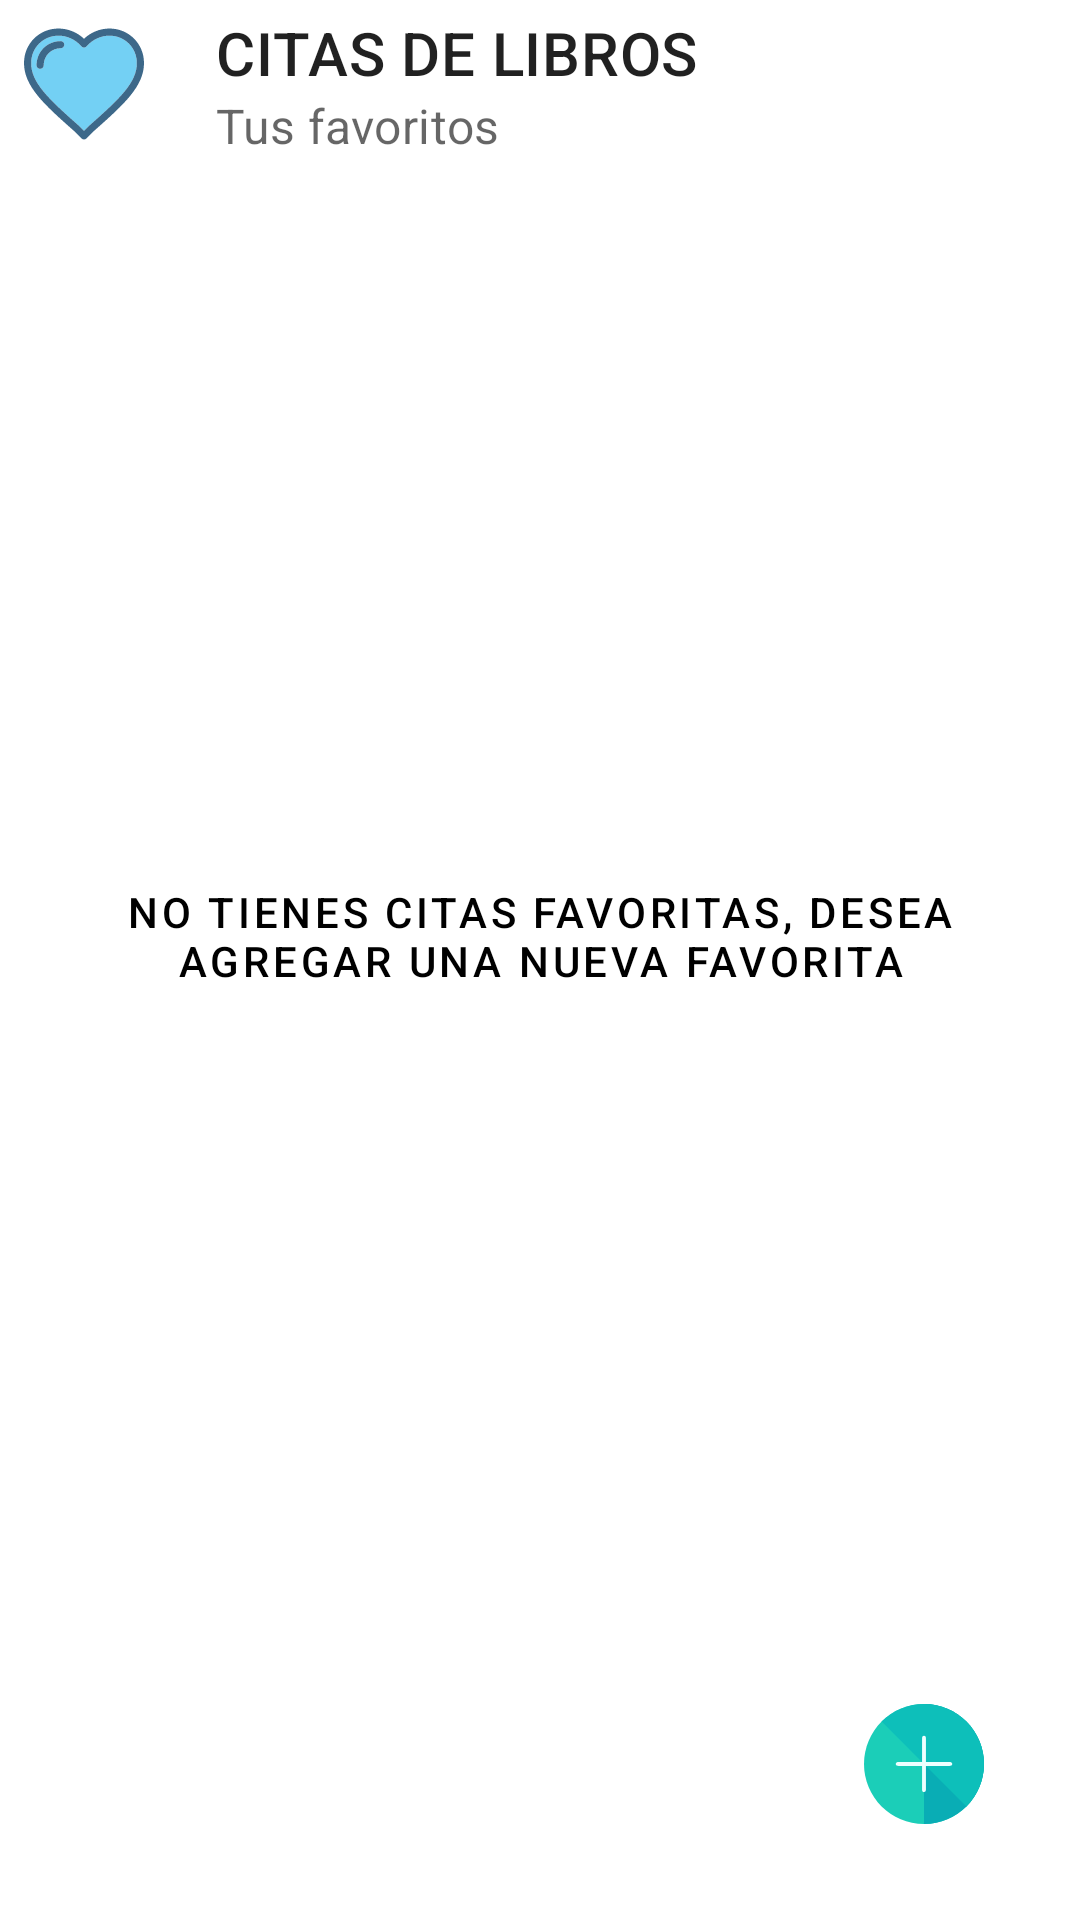

Write the Android layout XML for this screen, with the resource values it uses.
<!-- AndroidManifest.xml: application theme Theme.MyApplication -->
<!-- res/layout/activity_show_favorites_books.xml -->
<?xml version="1.0" encoding="utf-8"?>
<androidx.constraintlayout.widget.ConstraintLayout xmlns:android="http://schemas.android.com/apk/res/android"
    xmlns:app="http://schemas.android.com/apk/res-auto"
    xmlns:tools="http://schemas.android.com/tools"
    android:layout_width="match_parent"
    android:layout_height="match_parent"
    tools:context=".show_favorite_quotes.ShowFavoritesBooks">

    <com.google.android.material.appbar.MaterialToolbar
        android:id="@+id/appBarQuote"
        style="@style/AppBarsStyle"
        android:layout_width="match_parent"
        android:layout_height="wrap_content"
        app:layout_constraintEnd_toEndOf="parent"
        app:layout_constraintStart_toStartOf="parent"
        app:layout_constraintTop_toTopOf="parent"
        app:navigationIcon="@drawable/ic_heart_favorite"
        app:subtitle="@string/subTitleQuoteActivity"
        app:title="@string/titleQuoteActivity" />

    <com.google.android.material.button.MaterialButton
        android:id="@+id/btnAddQuotes"
        style="@style/Widget.MaterialComponents.Button.TextButton"
        android:layout_width="wrap_content"
        android:layout_height="wrap_content"
        android:text="@string/addQuoteFav"
        android:textColor="@color/black"
        app:layout_constraintBottom_toTopOf="@+id/addQuoteFav"
        app:layout_constraintEnd_toEndOf="parent"
        app:layout_constraintStart_toStartOf="parent"
        app:layout_constraintTop_toBottomOf="@+id/appBarQuote" />

    <ImageView
        android:id="@+id/addQuoteFav"
        android:layout_width="wrap_content"
        android:layout_height="wrap_content"
        android:layout_marginEnd="32dp"
        android:layout_marginBottom="32dp"
        android:src="@drawable/ic_add_quote_fav"
        app:layout_constraintBottom_toBottomOf="parent"
        app:layout_constraintEnd_toEndOf="parent" />

</androidx.constraintlayout.widget.ConstraintLayout>
<!-- resources referenced by this layout -->
<resources>
  <color name="black">#FF000000</color>
  <!-- drawable ic_add_quote_fav (drawable) -->
  <vector xmlns:android="http://schemas.android.com/apk/res/android"
      android:width="40dp"
      android:height="40dp"
      android:viewportWidth="496"
      android:viewportHeight="496">
    <path
        android:pathData="M496,248c0,136.8 -111.2,248 -248,248S0,384.8 0,248S111.2,0 248,0S496,111.2 496,248z"
        android:fillColor="#1BCEB8"/>
    <path
        android:pathData="M248,0c136.8,0 248,111.2 248,248S384.8,496 248,496"
        android:fillColor="#09ADB5"/>
    <path
        android:pathData="M72.8,72.8c96.8,-96.8 253.6,-96.8 350.4,0s96.8,253.6 0,350.4"
        android:fillColor="#0DBFBA"/>
    <path
        android:pathData="M352.8,256H143.2c-6.4,0 -12,-1.6 -12,-8s5.6,-8 12,-8h209.6c6.4,0 12,1.6 12,8S359.2,256 352.8,256z"
        android:fillColor="#EEFFFF"/>
    <path
        android:pathData="M248,364c-6.4,0 -8,-4.8 -8,-12V143.2c0,-6.4 1.6,-12 8,-12s8,4.8 8,12v209.6C256,359.2 254.4,364 248,364z"
        android:fillColor="#EEFFFF"/>
  </vector>
  <string name="addQuoteFav">No tienes citas favoritas, desea agregar una nueva favorita</string>
  <string name="subTitleQuoteActivity">Tus favoritos</string>
  <string name="titleQuoteActivity">CITAS DE LIBROS</string>
  <style name="Theme.MyApplication" parent="Theme.MaterialComponents.Light.NoActionBar">
          <item name="colorPrimary">@color/purple_500</item>
          <item name="colorPrimaryVariant">@color/blueLight</item>
          <item name="colorOnPrimary">@color/white</item>
          <item name="colorSecondary">@color/teal_200</item>
          <item name="colorSecondaryVariant">@color/teal_700</item>
          <item name="colorOnSecondary">@color/black</item>
          <item name="android:statusBarColor">?attr/colorPrimaryVariant</item>
      </style>
  <color name="purple_500">#FF6200EE</color>
  <color name="blueLight">#0A3A40</color>
  <color name="white">#FFFFFFFF</color>
  <color name="teal_200">#FF03DAC5</color>
  <color name="teal_700">#FF018786</color>
</resources>
